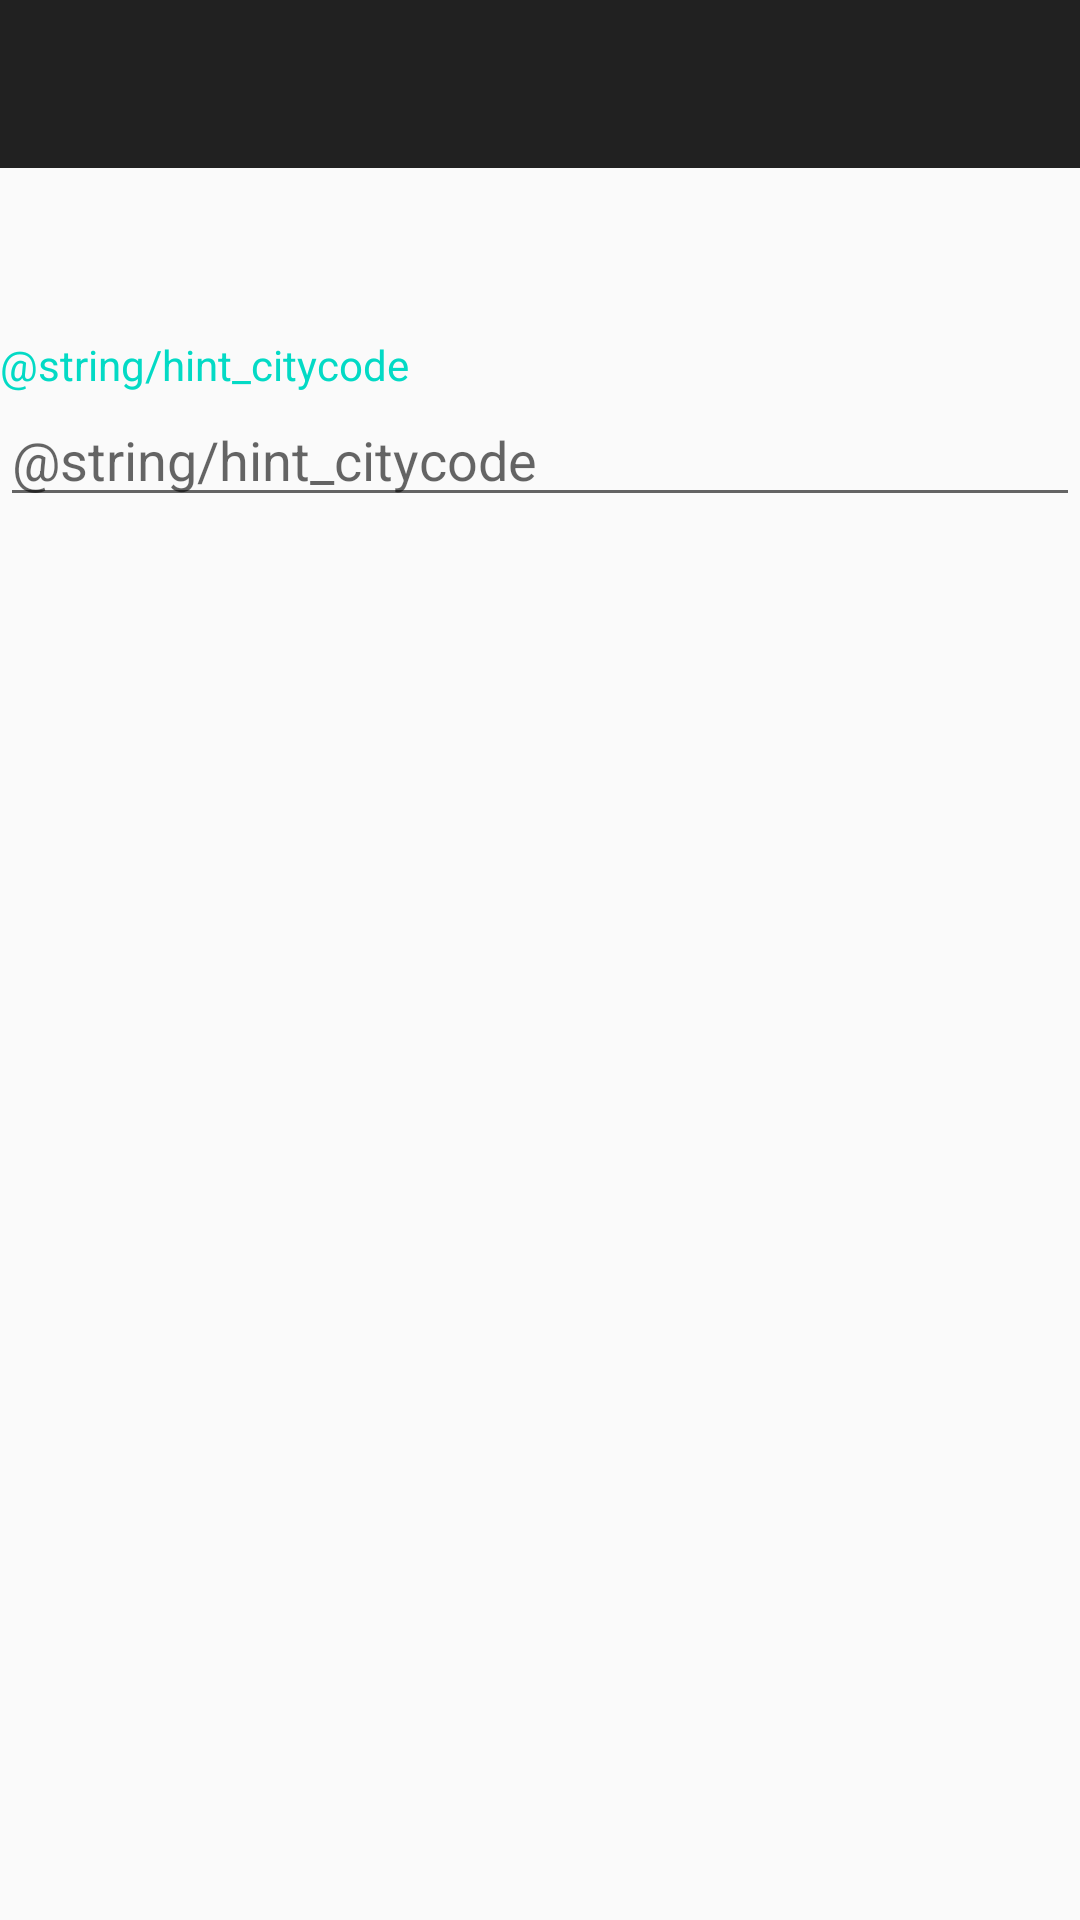

Write the Android layout XML for this screen, with the resource values it uses.
<!-- AndroidManifest.xml: application theme AppTheme -->
<!-- res/layout/activity_setting.xml -->
<?xml version="1.0" encoding="utf-8"?>
<LinearLayout xmlns:android="http://schemas.android.com/apk/res/android"
    xmlns:tools="http://schemas.android.com/tools"
    android:layout_width="match_parent"
    android:layout_height="match_parent"
    android:orientation="vertical"
    tools:context=".SettingActivity">

    <include layout="@layout/layout_toolbar" />

    <TextView
        android:id="@+id/tvTitle"
        android:layout_width="match_parent"
        android:layout_height="wrap_content"
        android:layout_marginTop="?attr/actionBarSize"
        android:gravity="left|start"
        android:text="@string/hint_citycode"
        android:textColor="@color/colorAccent" />

    <EditText
        android:id="@+id/et_city_code"
        android:inputType="number"
        android:layout_width="match_parent"
        android:layout_height="wrap_content"
        android:hint="@string/hint_citycode" />

</LinearLayout>
<!-- res/layout/layout_toolbar.xml (included above) -->
<?xml version="1.0" encoding="utf-8"?>
<androidx.appcompat.widget.Toolbar xmlns:android="http://schemas.android.com/apk/res/android"
    xmlns:app="http://schemas.android.com/apk/res-auto"
    android:id="@+id/toolbar"
    android:layout_width="match_parent"
    android:layout_height="?attr/actionBarSize"
    android:background="?attr/colorPrimary"
    android:orientation="vertical"
    app:popupTheme="@style/ThemeOverlay.AppCompat.Light"
    app:theme="@style/ThemeOverlay.AppCompat.Dark.ActionBar" />
<!-- resources referenced by this layout -->
<resources>
  <style name="AppTheme" parent="Theme.AppCompat.Light.NoActionBar">
          <item name="colorPrimary">#ff212121</item>
          <item name="colorPrimaryDark">@android:color/black</item>
      </style>
  <!-- not gathered from this repository: default colours our renderer supplied (Android Studio template values) -->
  <color name="colorAccent">#FF03DAC5</color>
</resources>
